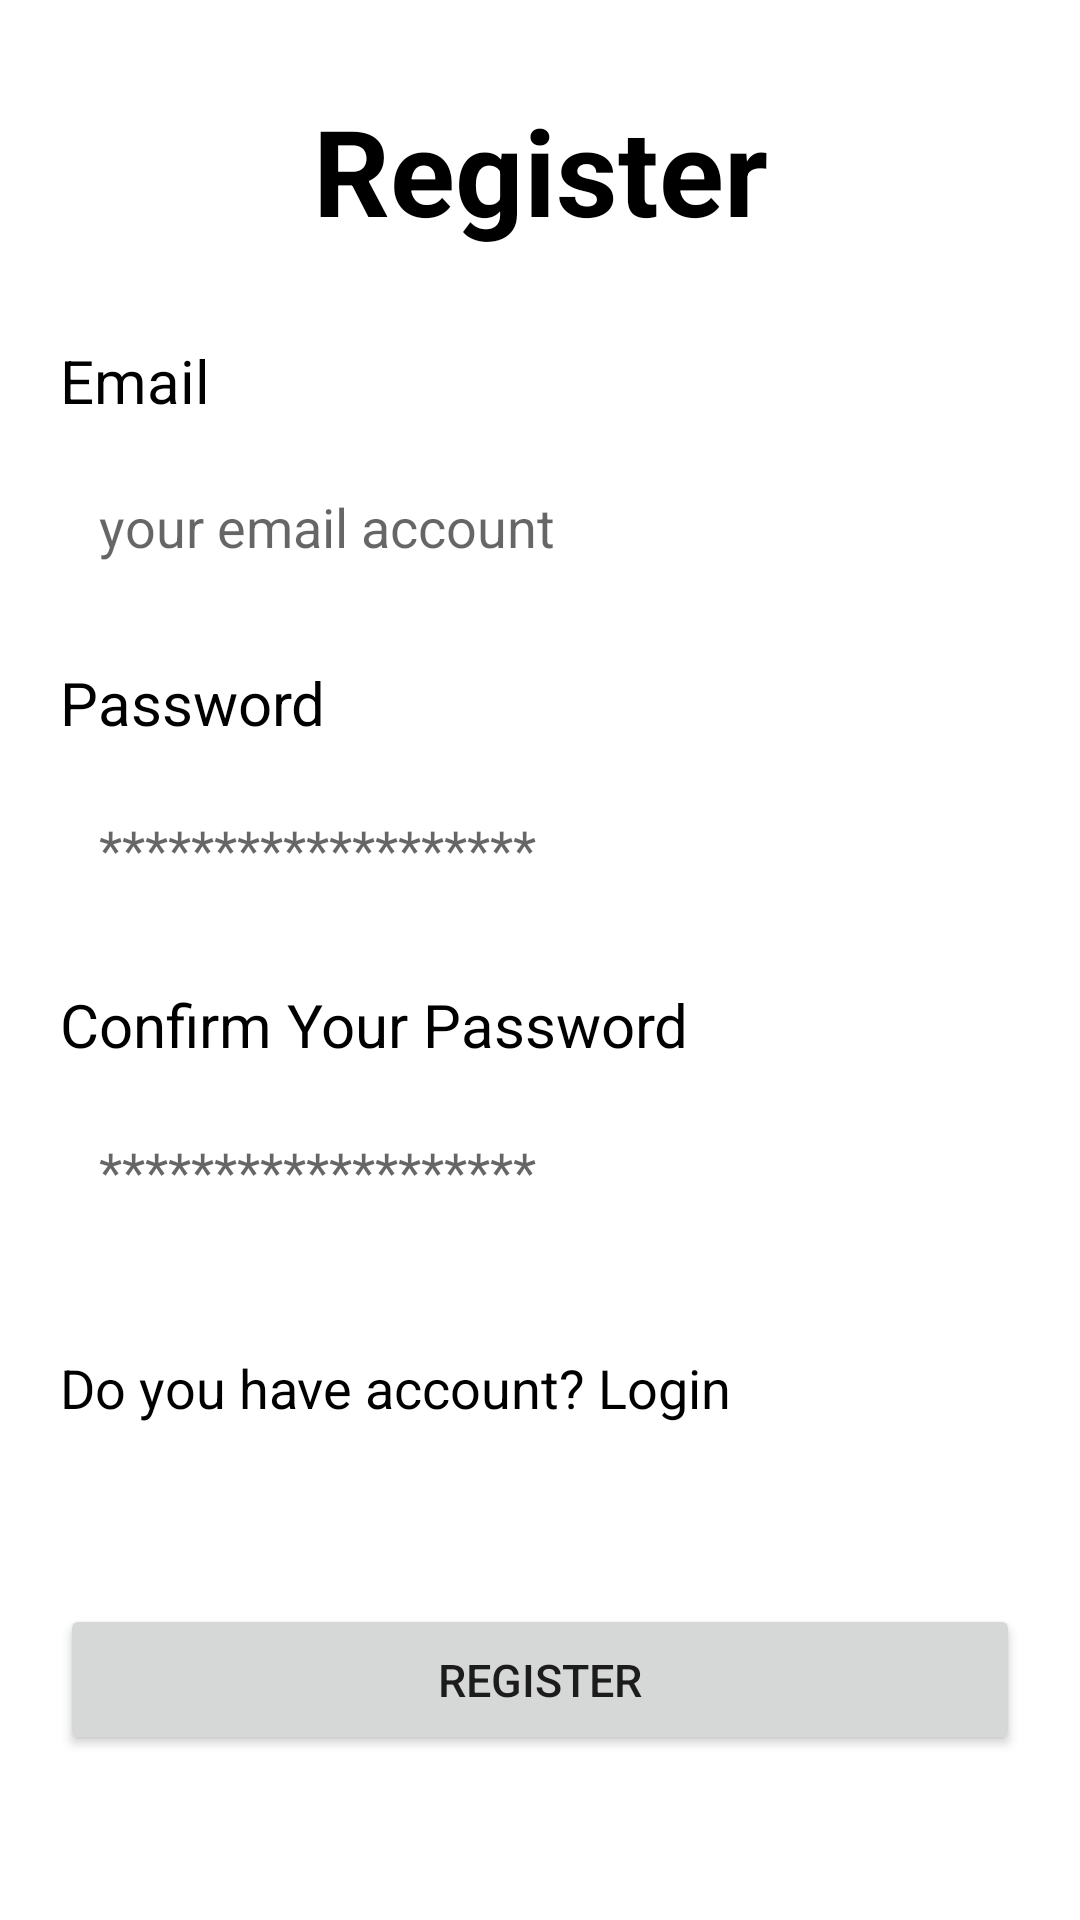

This screen was rendered from an Android layout file. Write that file and the resources it references.
<!-- AndroidManifest.xml: application theme Theme.UTS_PPPB1 -->
<!-- res/layout/activity_register.xml -->
<?xml version="1.0" encoding="utf-8"?>
<LinearLayout xmlns:android="http://schemas.android.com/apk/res/android"
    xmlns:app="http://schemas.android.com/apk/res-auto"
    xmlns:tools="http://schemas.android.com/tools"
    android:layout_width="match_parent"
    android:layout_height="match_parent"
    tools:context=".registerActivity"
    android:orientation="vertical">

    <TextView
        android:id="@+id/login_title"
        android:layout_width="match_parent"
        android:layout_height="wrap_content"
        android:layout_marginTop="30dp"
        android:layout_marginBottom="30dp"
        android:text="Register"
        android:textAlignment="center"
        android:textColor="@color/black"
        android:textSize="40sp"
        android:textStyle="bold"
        />

    <TextView
        android:id="@+id/emailTitleR"
        android:layout_width="match_parent"
        android:layout_height="wrap_content"
        android:layout_marginLeft="20dp"
        android:layout_marginRight="20dp"
        android:layout_marginBottom="10dp"
        android:text="Email"
        android:textColor="@color/black"
        android:textSize="20sp"
        />

    <EditText
        android:id="@+id/emailInputR"
        android:layout_width="match_parent"
        android:layout_height="wrap_content"
        android:layout_marginLeft="20dp"
        android:layout_marginRight="20dp"
        android:layout_marginBottom="10dp"
        android:background="@drawable/border"
        android:hint="your email account"
        android:inputType="textEmailAddress"
        android:padding="13dp"
        />

    <TextView
        android:id="@+id/PassTitleR"
        android:layout_width="match_parent"
        android:layout_height="wrap_content"
        android:layout_marginLeft="20dp"
        android:layout_marginTop="10dp"
        android:layout_marginBottom="10dp"
        android:text="Password"
        android:textColor="@color/black"
        android:textSize="20sp"
        />

    <EditText
        android:id="@+id/PassInputR"
        android:layout_width="match_parent"
        android:layout_height="wrap_content"
        android:layout_marginLeft="20dp"
        android:layout_marginRight="20dp"
        android:layout_marginBottom="10dp"
        android:background="@drawable/border"
        android:hint="*******************"
        android:inputType="textPassword"
        android:padding="13dp"
        />

    <TextView
        android:id="@+id/ConfirmPassTitleR"
        android:layout_width="match_parent"
        android:layout_height="wrap_content"
        android:layout_marginLeft="20dp"
        android:layout_marginTop="10dp"
        android:layout_marginBottom="10dp"
        android:text="Confirm Your Password"
        android:textColor="@color/black"
        android:textSize="20sp"
        />

    <EditText
        android:id="@+id/ConfirmPassR"
        android:layout_width="match_parent"
        android:layout_height="wrap_content"
        android:layout_marginLeft="20dp"
        android:layout_marginRight="20dp"
        android:layout_marginBottom="10dp"
        android:background="@drawable/border"
        android:hint="*******************"
        android:inputType="textPassword"
        android:padding="13dp"
        />

    <TextView
        android:id="@+id/confirmAccount"
        android:layout_width="match_parent"
        android:layout_height="wrap_content"
        android:layout_marginLeft="20dp"
        android:layout_marginRight="20dp"
        android:layout_marginBottom="10dp"
        android:layout_marginTop="25dp"
        android:text="Do you have account? Login"
        android:textColor="@color/black"
        android:textSize="18sp"
        />

    <Button
        android:id="@+id/btn_register"
        android:layout_width="match_parent"
        android:layout_height="wrap_content"
        android:layout_marginLeft="20dp"
        android:layout_marginTop="50dp"
        android:layout_marginRight="20dp"
        android:padding="15dp"
        android:text="Register"
        android:textSize="15sp"
        />


</LinearLayout>
<!-- resources referenced by this layout -->
<resources>
  <style name="Theme.UTS_PPPB1" parent="Theme.MaterialComponents.DayNight.DarkActionBar">
          
          <item name="colorPrimary">@color/purple_500</item>
          <item name="colorPrimaryVariant">@color/purple_700</item>
          <item name="colorOnPrimary">@color/white</item>
          
          <item name="colorSecondary">@color/teal_200</item>
          <item name="colorSecondaryVariant">@color/teal_700</item>
          <item name="colorOnSecondary">@color/black</item>
          
          <item name="android:statusBarColor" tools:targetApi="l">?attr/colorPrimaryVariant</item>
          
      </style>
  <!-- not gathered from this repository: default colours our renderer supplied (Android Studio template values) -->
  <color name="purple_500">#FF6200EE</color>
  <color name="purple_700">#FF3700B3</color>
  <color name="teal_200">#FF03DAC5</color>
  <color name="teal_700">#FF018786</color>
  <color name="black">#FF000000</color>
  <color name="white">#FFFFFFFF</color>
</resources>
